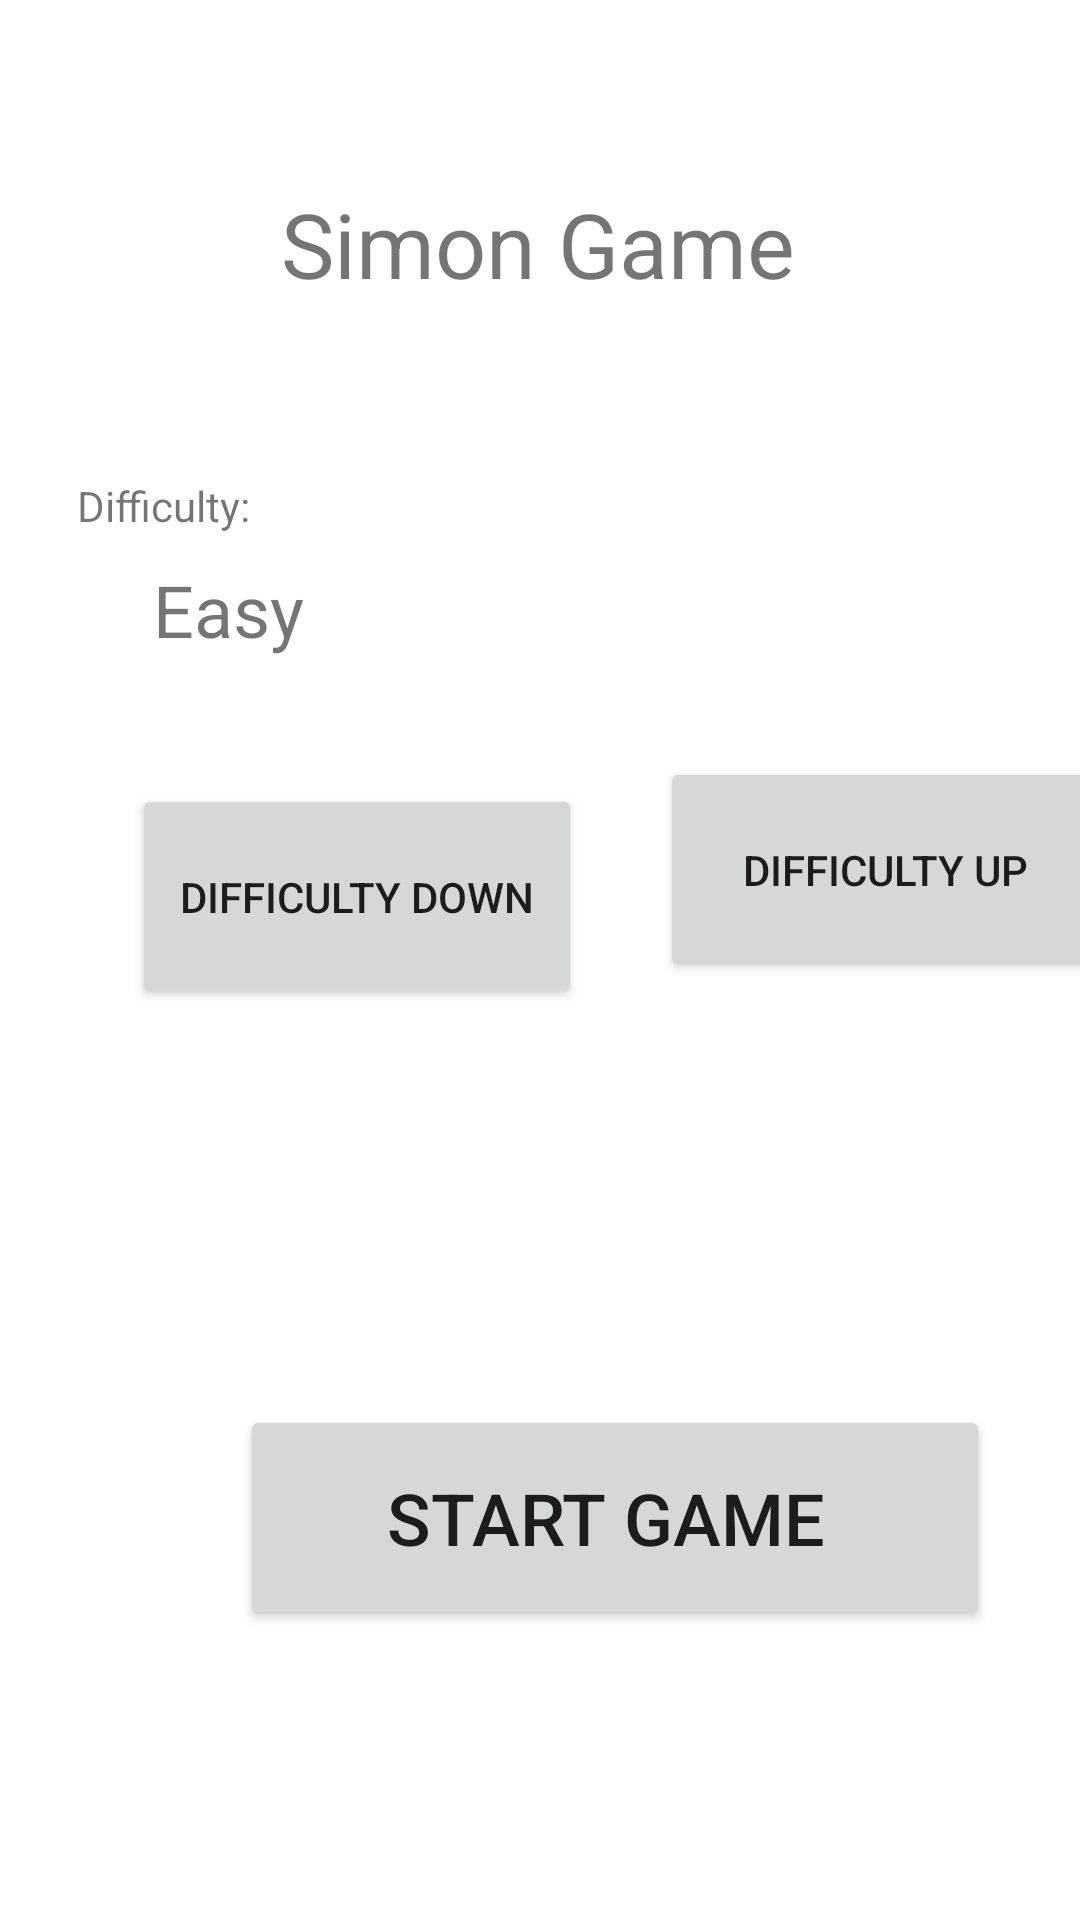

Write the Android layout XML for this screen, with the resource values it uses.
<!-- AndroidManifest.xml: application theme Theme.SimonGame -->
<!-- res/layout/activity_main.xml -->
<?xml version="1.0" encoding="utf-8"?>

<androidx.constraintlayout.widget.ConstraintLayout xmlns:android="http://schemas.android.com/apk/res/android"
    xmlns:app="http://schemas.android.com/apk/res-auto"
    xmlns:tools="http://schemas.android.com/tools"
    android:layout_width="match_parent"
    android:layout_height="match_parent"
    tools:context=".MainActivity">

    <TextView
        android:id="@+id/textView3"
        android:layout_width="wrap_content"
        android:layout_height="wrap_content"
        android:text="Simon Game"
        android:textSize="30sp"
        app:layout_constraintBottom_toBottomOf="parent"
        app:layout_constraintHorizontal_bias="0.497"
        app:layout_constraintLeft_toLeftOf="parent"
        app:layout_constraintRight_toRightOf="parent"
        app:layout_constraintTop_toTopOf="parent"
        app:layout_constraintVertical_bias="0.102" />

    <TextView
        android:id="@+id/textView"
        android:layout_width="wrap_content"
        android:layout_height="wrap_content"
        android:layout_marginStart="51dp"
        android:layout_marginTop="159dp"
        android:layout_marginEnd="302dp"
        android:text="Difficulty:"
        app:layout_constraintEnd_toEndOf="parent"
        app:layout_constraintStart_toStartOf="parent"
        app:layout_constraintTop_toTopOf="parent" />

    <TextView
        android:id="@+id/diffText"
        android:layout_width="wrap_content"
        android:layout_height="wrap_content"
        android:layout_marginStart="51dp"
        android:layout_marginTop="9dp"
        android:text="Easy"
        android:textSize="24sp"
        app:layout_constraintStart_toStartOf="parent"
        app:layout_constraintTop_toBottomOf="@+id/textView" />

    <Button
        android:id="@+id/diffUp"
        android:layout_width="150dp"
        android:layout_height="75dp"
        android:layout_marginStart="26dp"
        android:layout_marginTop="151dp"
        android:text="Difficulty Up"
        app:layout_constraintStart_toEndOf="@+id/diffDown"
        app:layout_constraintTop_toBottomOf="@+id/textView3" />

    <Button
        android:id="@+id/diffDown"
        android:layout_width="150dp"
        android:layout_height="75dp"
        android:layout_marginStart="44dp"
        android:layout_marginTop="42dp"
        android:text="Difficulty Down"
        app:layout_constraintStart_toStartOf="parent"
        app:layout_constraintTop_toBottomOf="@+id/diffText" />

    <Button
        android:id="@+id/btnStart"
        android:layout_width="250dp"
        android:layout_height="75dp"
        android:layout_marginStart="80dp"
        android:layout_marginTop="141dp"
        android:text="Start Game "
        android:textSize="24sp"
        app:layout_constraintStart_toStartOf="parent"
        app:layout_constraintTop_toBottomOf="@+id/diffUp" />

</androidx.constraintlayout.widget.ConstraintLayout>
<!-- resources referenced by this layout -->
<resources>
  <style name="Theme.SimonGame" parent="Theme.MaterialComponents.DayNight.DarkActionBar">
          
          <item name="colorPrimary">#323232</item>
          <item name="colorPrimaryVariant">@color/purple_700</item>
          <item name="colorOnPrimary">@color/black</item>
          
          <item name="colorSecondary">@color/teal_200</item>
          <item name="colorSecondaryVariant">@color/teal_200</item>
          <item name="colorOnSecondary">@color/black</item>
          
          <item name="android:statusBarColor" tools:targetApi="l">?attr/colorPrimaryVariant</item>
          
      </style>
  <color name="purple_700">#FF3700B3</color>
  <color name="black">#FF000000</color>
  <color name="teal_200">#FF03DAC5</color>
</resources>
